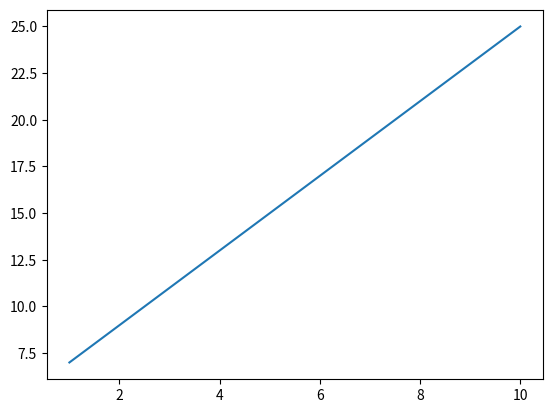

This chart was generated by the following Python code:
#!/usr/bin/env python

print("hello, gushi!")

import numpy as np
from matplotlib import pyplot as plt

x = np.arange(1,11)
y = 2 * x + 5

plt.plot(x,y)
plt.show()

print("bye, gushi.")